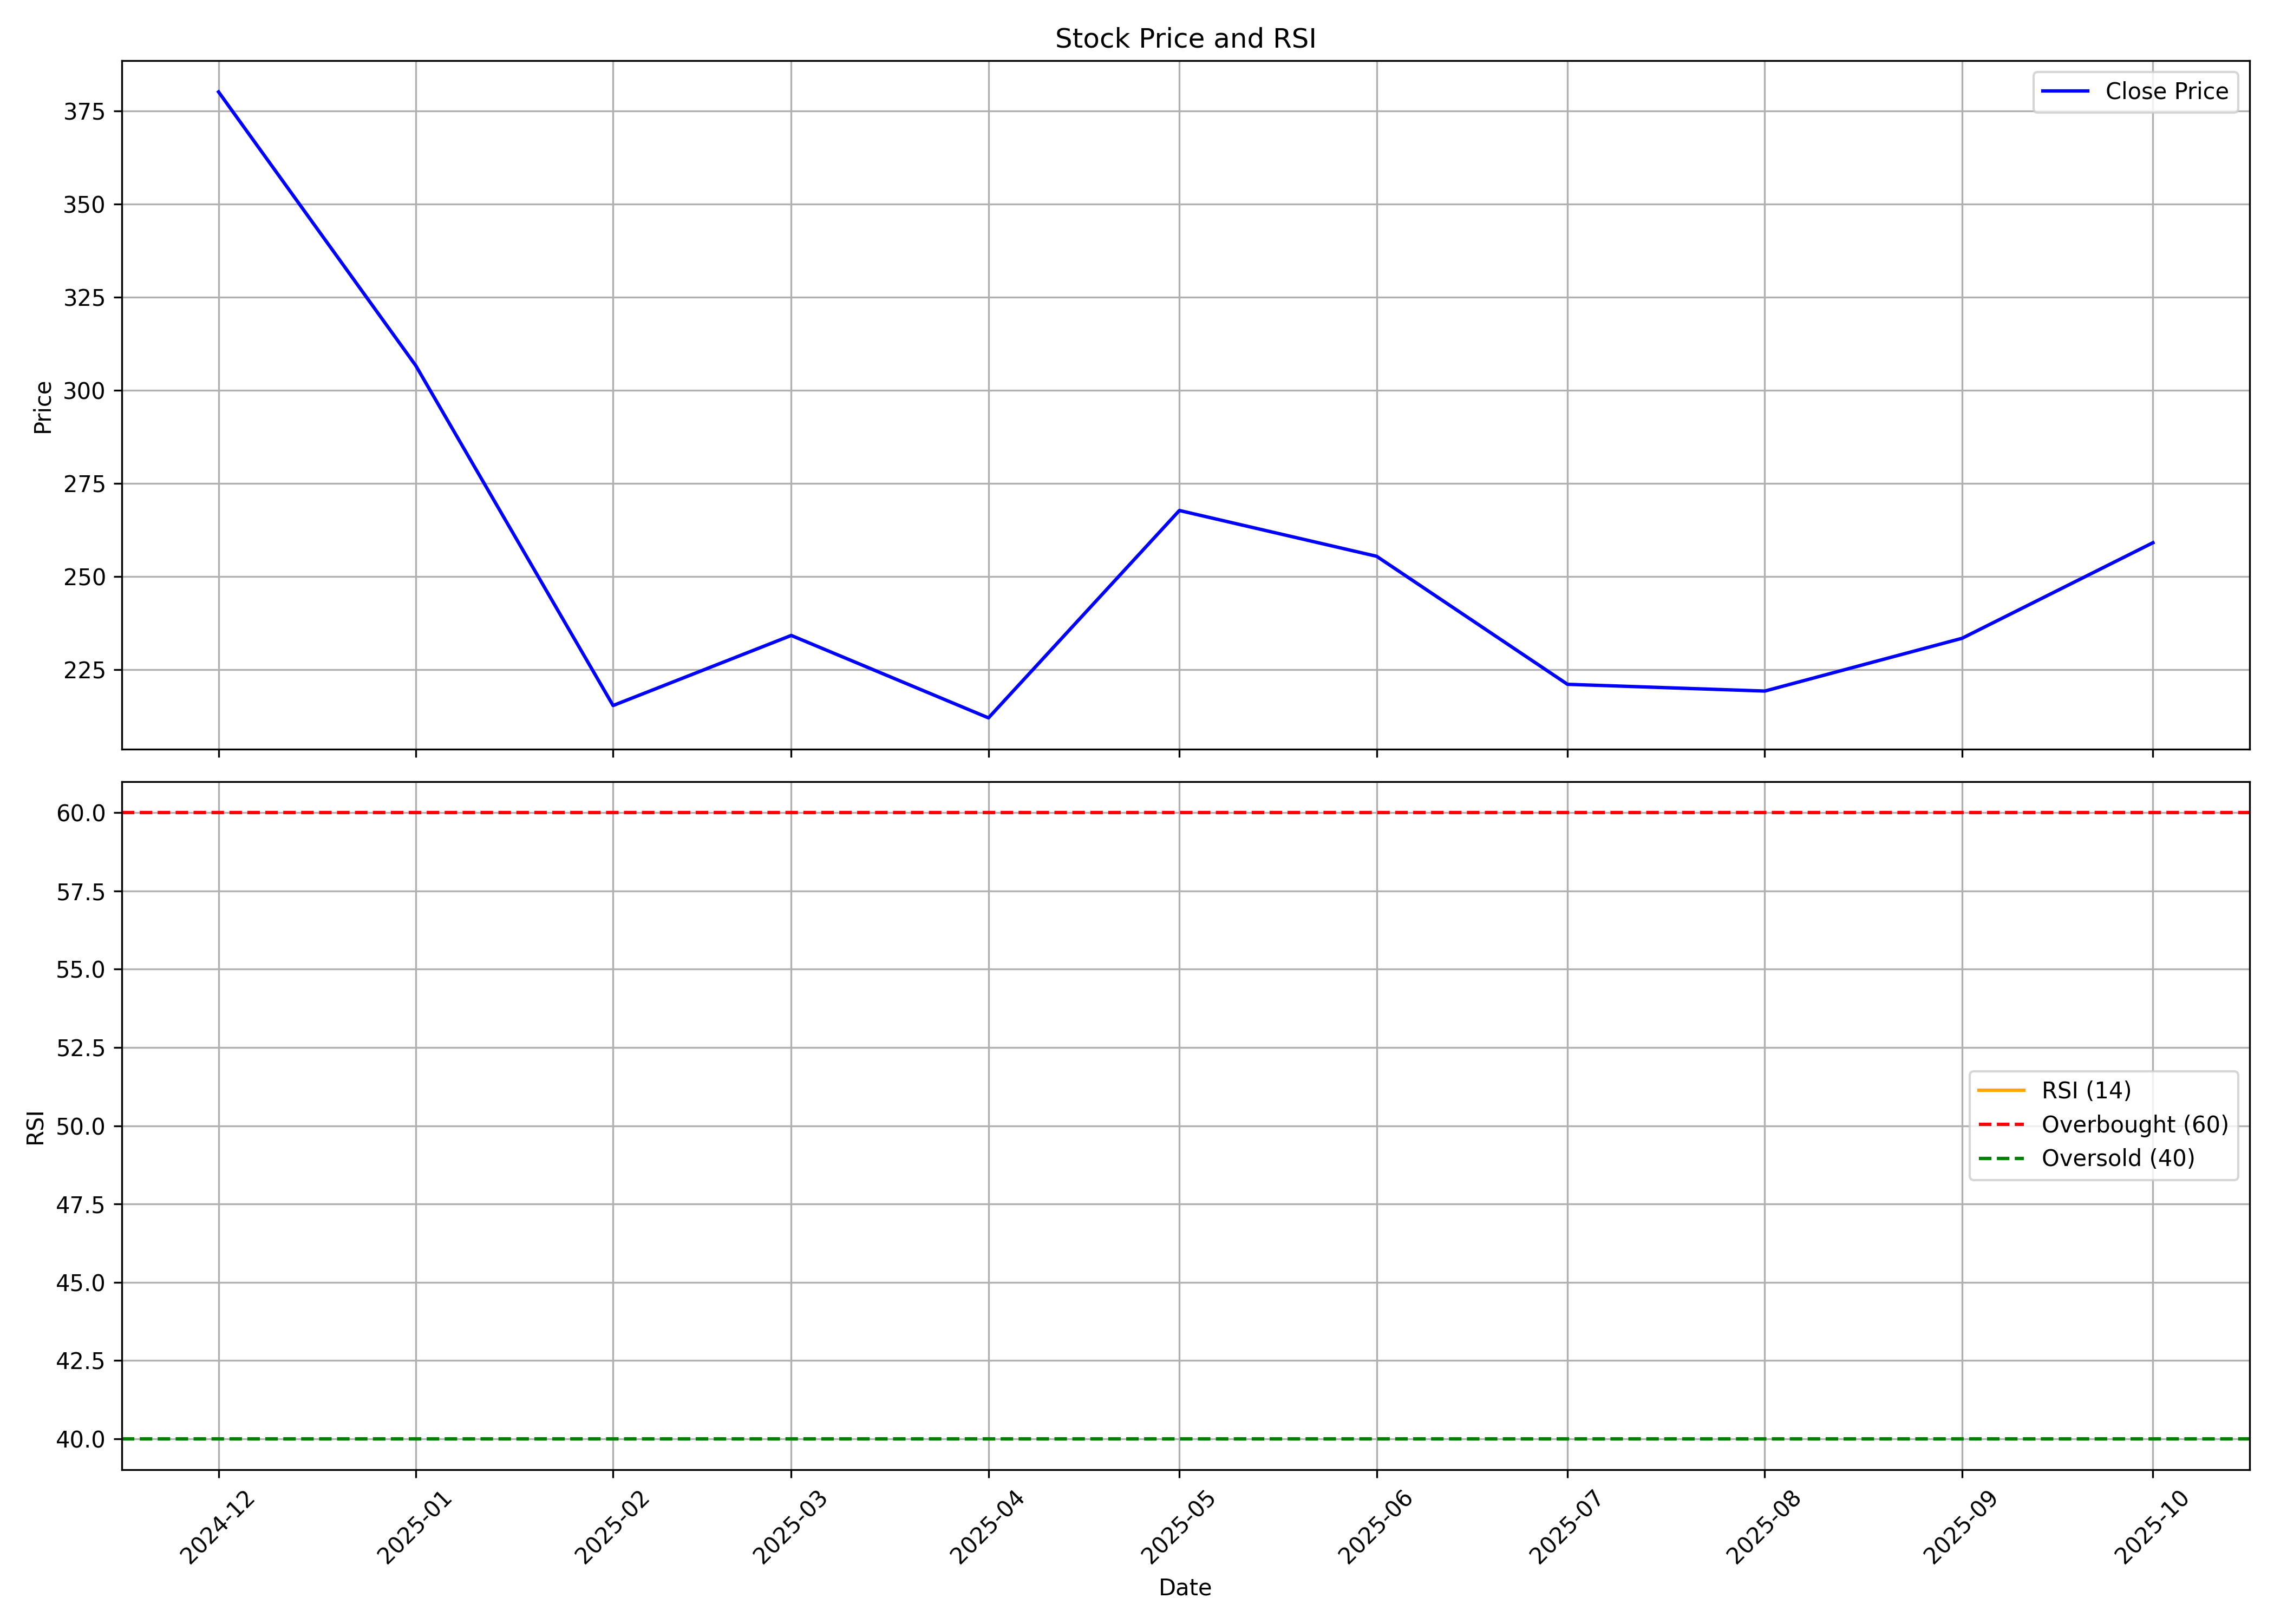

Data behind this chart, as committed beside it:
, date, symbol, open, high, low, close, volume, rsi
0, 2024-12-01, DAMCAPITAL, 391.6, 455.2, 362.2, 380.1, 66591507, 
1, 2025-01-01, DAMCAPITAL, 381.5, 423.4, 273.5, 306.6, 106132831, 
2, 2025-02-01, DAMCAPITAL, 305.9, 311.2, 212.3, 215.4, 22733243, 
3, 2025-03-01, DAMCAPITAL, 219.2, 255.5, 199.3, 234.2, 35231503, 
4, 2025-04-01, DAMCAPITAL, 229.1, 241.5, 194.8, 212.1, 17176531, 
5, 2025-05-01, DAMCAPITAL, 212.1, 282, 196.7, 267.8, 34938398, 
6, 2025-06-01, DAMCAPITAL, 266.5, 302.4, 241.2, 255.5, 20452902, 
7, 2025-07-01, DAMCAPITAL, 257.4, 263.4, 216.4, 221.1, 14962739, 
8, 2025-08-01, DAMCAPITAL, 220.0, 228.9, 207.1, 219.3, 6503186, 
9, 2025-09-01, DAMCAPITAL, 219, 264.9, 217.6, 233.4, 14578547, 
10, 2025-10-01, DAMCAPITAL, 233.5, 264.0, 230.8, 259.1, 9922810, 
